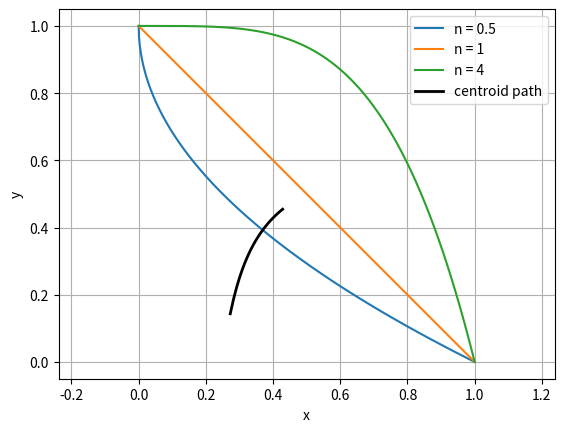

The matplotlib source for this figure:
import numpy as np
import matplotlib.pyplot as plt

a = 1.0
h = 1.0

x = np.linspace(0.0, a, 1001)
n_values = np.arange(0.2, 5.0 + 1e-9, 0.1)

x_path = []
y_path = []

for n in n_values:
    y = h - (h / (a ** n)) * (x ** n)
    A = np.trapz(y, x)
    x_bar = np.trapz(x * y, x) / A
    y_bar = np.trapz(0.5 * y ** 2, x) / A
    x_path.append(x_bar)
    y_path.append(y_bar)
    print(f"n = {n:.1f}, x_bar = {x_bar:.4f}, y_bar = {y_bar:.4f}")

plt.figure()

for n in [0.5, 1.0, 4.0]:
    y = h - (h / (a ** n)) * (x ** n)
    plt.plot(x, y, label=f"n = {n:g}")

plt.plot(x_path, y_path, "k-", linewidth=2, label="centroid path")

plt.xlabel("x")
plt.ylabel("y")
plt.legend()
plt.grid(True)
plt.axis("equal")
plt.show()
